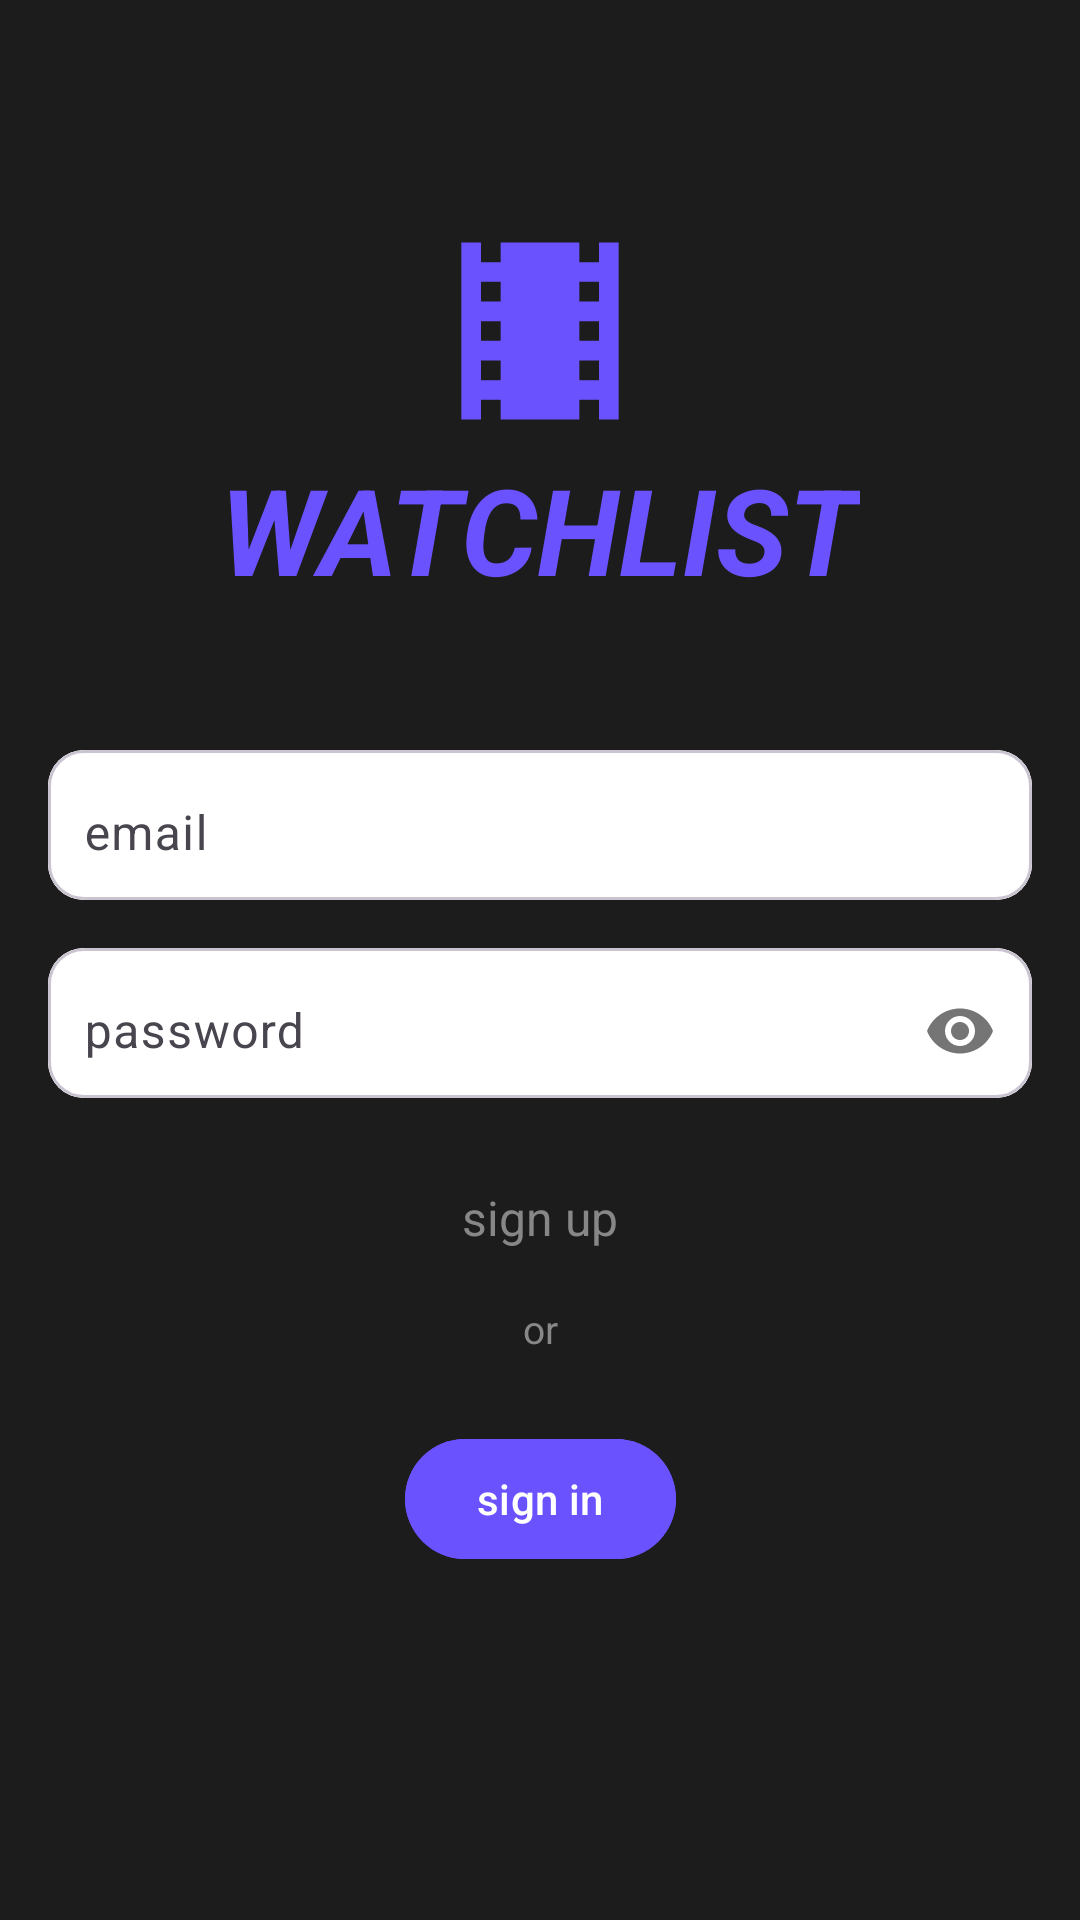

Reconstruct the res/layout file that produces this screen, plus the resources it refers to.
<!-- AndroidManifest.xml: application theme Theme.Letreiro -->
<!-- res/layout/fragment_sign_in.xml -->
<?xml version="1.0" encoding="utf-8"?>
<layout xmlns:android="http://schemas.android.com/apk/res/android"
    xmlns:app="http://schemas.android.com/apk/res-auto"
    xmlns:tools="http://schemas.android.com/tools">


    <androidx.constraintlayout.widget.ConstraintLayout
        android:layout_width="match_parent"
        android:layout_height="match_parent"
        android:layout_gravity="center"
        android:background="@color/baseColor"
        tools:context=".fragments.SignUpFragment">

        <ImageView
            android:id="@+id/imageView"
            android:layout_width="124dp"
            android:layout_height="0dp"
            android:layout_marginTop="71dp"
            android:contentDescription="movie icon"
            android:src="@drawable/baseline_local_movies_24"
            app:layout_constraintBottom_toTopOf="@+id/textView"
            app:layout_constraintEnd_toEndOf="parent"
            app:layout_constraintStart_toStartOf="parent"
            app:layout_constraintTop_toTopOf="parent" />

        <TextView
            android:id="@+id/textView"
            android:layout_width="wrap_content"
            android:layout_height="wrap_content"
            android:layout_marginBottom="47dp"
            android:text="@string/app_name"
            android:textColor="@color/primary"
            android:textSize="40sp"
            android:textStyle="italic|bold"
            app:layout_constraintBottom_toTopOf="@+id/emailCard"
            app:layout_constraintEnd_toEndOf="parent"
            app:layout_constraintStart_toStartOf="parent"
            app:layout_constraintTop_toBottomOf="@+id/imageView" />

        <com.google.android.material.card.MaterialCardView
            android:id="@+id/emailCard"
            android:layout_width="match_parent"
            android:layout_height="wrap_content"
            android:layout_marginHorizontal="16dp"
            android:layout_marginBottom="340dp"
            app:layout_constraintBottom_toBottomOf="parent"
            app:layout_constraintEnd_toEndOf="parent"
            app:layout_constraintHorizontal_bias="0"
            app:layout_constraintStart_toStartOf="parent"
            app:layout_constraintTop_toBottomOf="@+id/textView"
            app:layout_constraintVertical_bias="0.5">

            <com.google.android.material.textfield.TextInputLayout
                android:id="@+id/textInputLayoutEmail"
                android:layout_width="match_parent"
                android:layout_height="50dp"
                android:background="@color/white"
                app:boxStrokeWidth="0dp"
                app:boxStrokeWidthFocused="0dp">

                <com.google.android.material.textfield.TextInputEditText
                    android:id="@+id/emailEditText"
                    android:layout_width="match_parent"
                    android:layout_height="match_parent"
                    android:hint="@string/email"
                    android:inputType="textEmailAddress"
                    android:paddingVertical="4dp"
                    android:paddingStart="12dp" />

            </com.google.android.material.textfield.TextInputLayout>

        </com.google.android.material.card.MaterialCardView>

        <com.google.android.material.card.MaterialCardView
            android:id="@+id/passwordCard"
            android:layout_width="0dp"
            android:layout_height="wrap_content"
            android:layout_marginHorizontal="16dp"
            android:layout_marginStart="16dp"
            android:layout_marginTop="16dp"
            android:layout_marginEnd="16dp"
            app:layout_constraintEnd_toEndOf="parent"
            app:layout_constraintHorizontal_bias="0"
            app:layout_constraintStart_toStartOf="parent"
            app:layout_constraintTop_toBottomOf="@+id/emailCard">

            <com.google.android.material.textfield.TextInputLayout
                android:id="@+id/textInputLayoutPassword"
                android:layout_width="match_parent"
                android:layout_height="50dp"
                android:background="@color/white"
                app:boxStrokeWidth="0dp"
                app:boxStrokeWidthFocused="0dp"
                app:passwordToggleEnabled="true">

                <com.google.android.material.textfield.TextInputEditText
                    android:id="@+id/passwordEditText"
                    android:layout_width="match_parent"
                    android:layout_height="match_parent"
                    android:hint="@string/password"
                    android:inputType="textPassword"
                    android:paddingVertical="4dp"
                    android:paddingStart="12dp" />

            </com.google.android.material.textfield.TextInputLayout>

        </com.google.android.material.card.MaterialCardView>

        <com.google.android.material.textview.MaterialTextView
            android:id="@+id/signUpLink"
            android:layout_width="wrap_content"
            android:layout_height="48dp"
            android:layout_marginTop="16dp"
            android:gravity="center"
            android:padding="4dp"
            android:text="@string/sign_up"
            android:textColor="@color/secondaryText"
            android:textSize="16sp"
            app:layout_constraintEnd_toEndOf="parent"
            app:layout_constraintHorizontal_bias="0.5"
            app:layout_constraintStart_toStartOf="parent"
            app:layout_constraintTop_toBottomOf="@+id/passwordCard" />

        <TextView
            android:id="@+id/orText"
            android:layout_width="wrap_content"
            android:layout_height="wrap_content"
            android:layout_marginTop="4dp"
            android:text="@string/or"
            android:textColor="@color/secondaryText"
            android:textSize="13sp"
            app:layout_constraintEnd_toEndOf="parent"
            app:layout_constraintHorizontal_bias="0.5"
            app:layout_constraintStart_toStartOf="parent"
            app:layout_constraintTop_toBottomOf="@+id/signUpLink" />

        <com.google.android.material.button.MaterialButton
            android:id="@+id/signInButton"
            android:layout_width="wrap_content"
            android:layout_height="wrap_content"
            android:layout_marginTop="24dp"
            android:backgroundTint="@color/primary"
            android:text="@string/sign_in"
            app:layout_constraintEnd_toEndOf="parent"
            app:layout_constraintHorizontal_bias="0.5"
            app:layout_constraintStart_toStartOf="parent"
            app:layout_constraintTop_toBottomOf="@+id/orText" />

    </androidx.constraintlayout.widget.ConstraintLayout>
</layout>
<!-- resources referenced by this layout -->
<resources>
  <color name="baseColor">#1C1C1C</color>
  <color name="primary">#6A53FF</color>
  <color name="secondaryText">#878787</color>
  <color name="white">#FFFFFFFF</color>
  <!-- drawable baseline_local_movies_24 (drawable) -->
  <vector xmlns:android="http://schemas.android.com/apk/res/android" android:height="108dp" android:tint="#6A53FF" android:viewportHeight="24" android:viewportWidth="24" android:width="108dp">
        
      <path android:fillColor="@android:color/white" android:pathData="M18,3v2h-2L16,3L8,3v2L6,5L6,3L4,3v18h2v-2h2v2h8v-2h2v2h2L20,3h-2zM8,17L6,17v-2h2v2zM8,13L6,13v-2h2v2zM8,9L6,9L6,7h2v2zM18,17h-2v-2h2v2zM18,13h-2v-2h2v2zM18,9h-2L16,7h2v2z"/>
      
  </vector>
  <string name="app_name">WATCHLIST</string>
  <string name="email">email</string>
  <string name="or">or</string>
  <string name="password">password</string>
  <string name="sign_in">sign in</string>
  <string name="sign_up">sign up</string>
  <style name="Theme.Letreiro" parent="Base.Theme.Letreiro" />
  <style name="Base.Theme.Letreiro" parent="Theme.Material3.DayNight.NoActionBar">
          
          
      </style>
</resources>
